Run: headless pygame with SDL's dummy video driver; simulated clock (each Clock.tick advances the game by its frame time, no real sleeping); random seed 0; keys injected as events and as key.get_pressed() state; no mouse input.
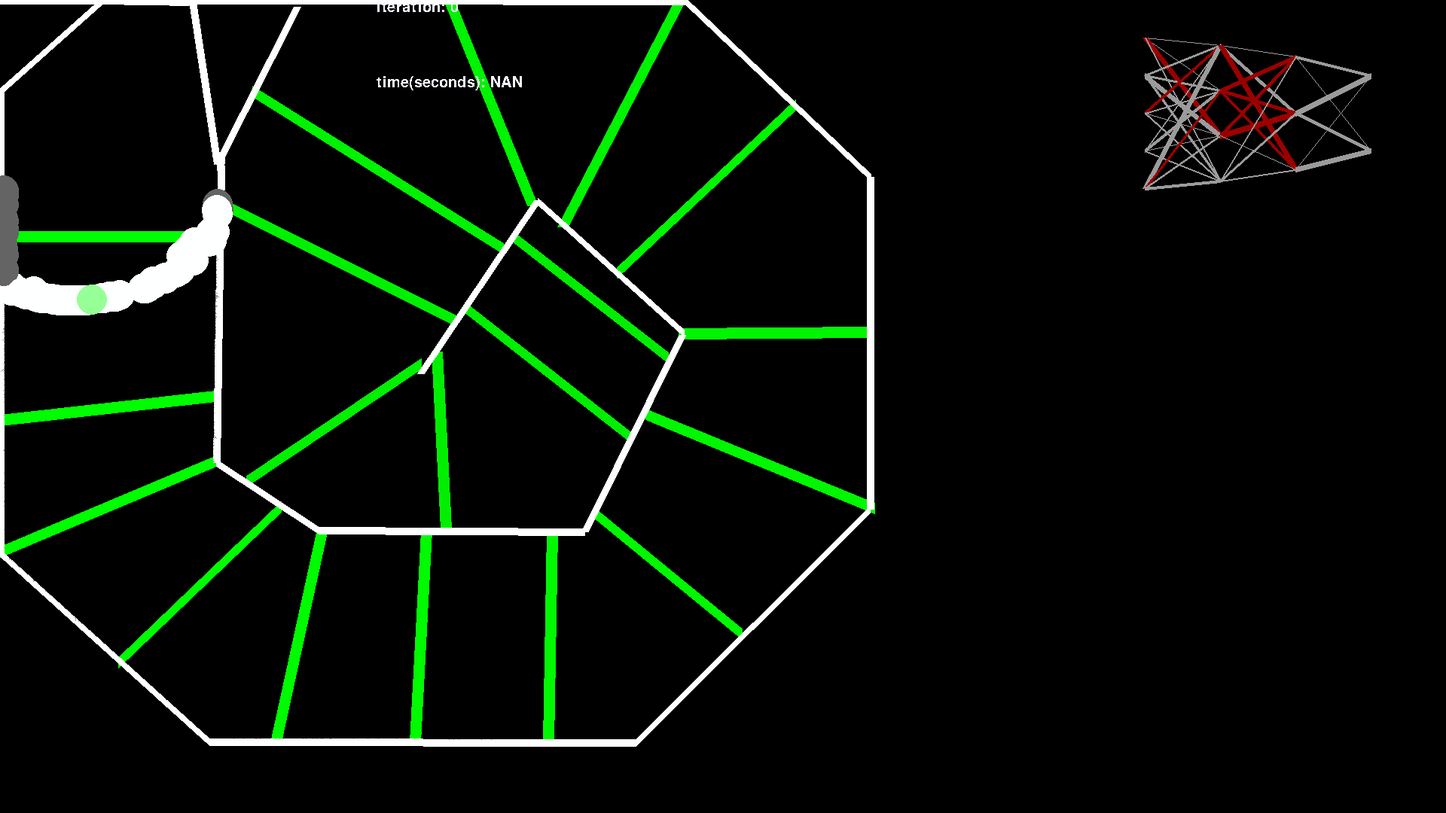
Frame 1 of 4 · flips 1–60 · no input
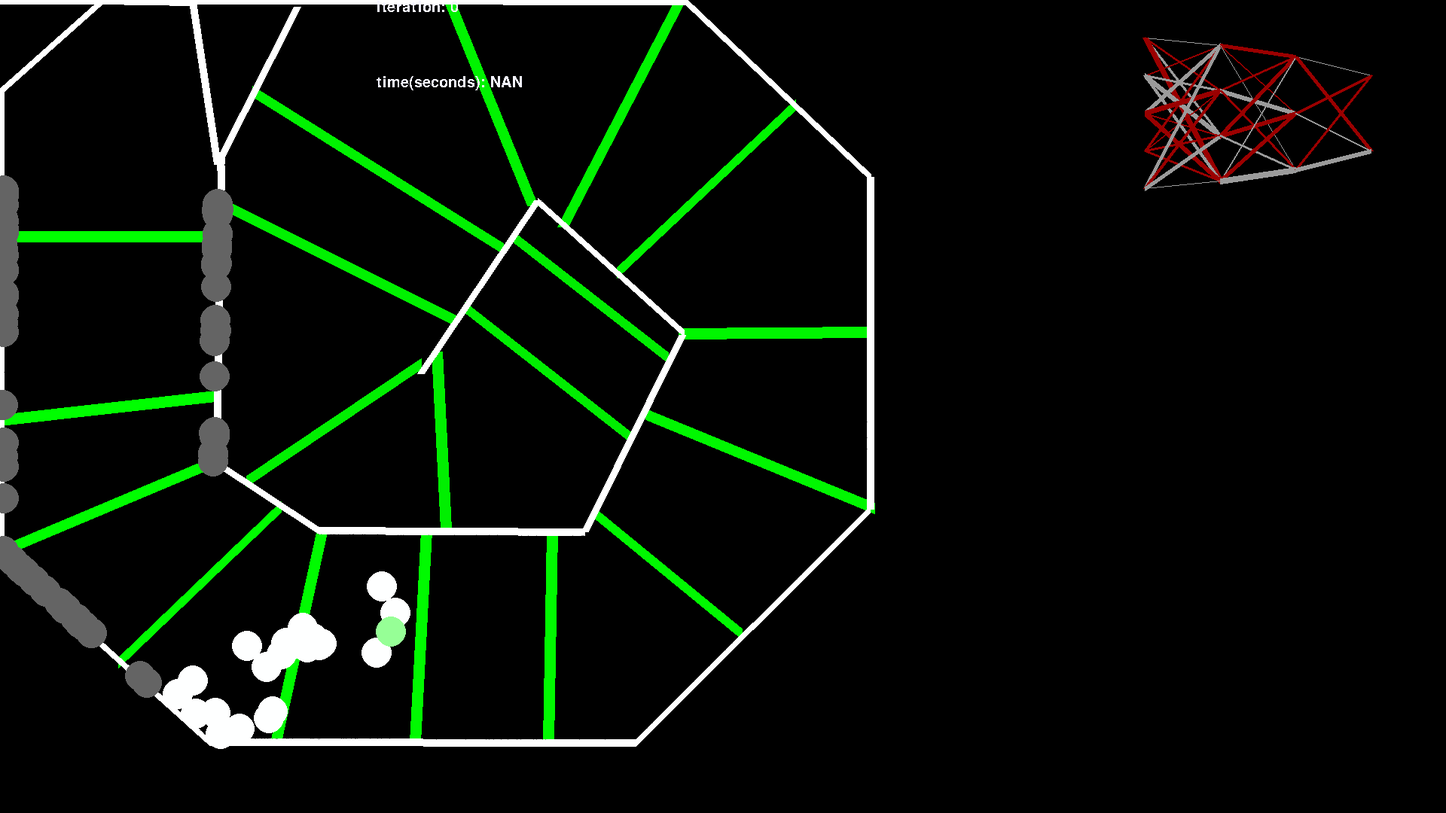
Frame 2 of 4 · flips 61–180 · tapped SPACE, RETURN · held RIGHT (→), D
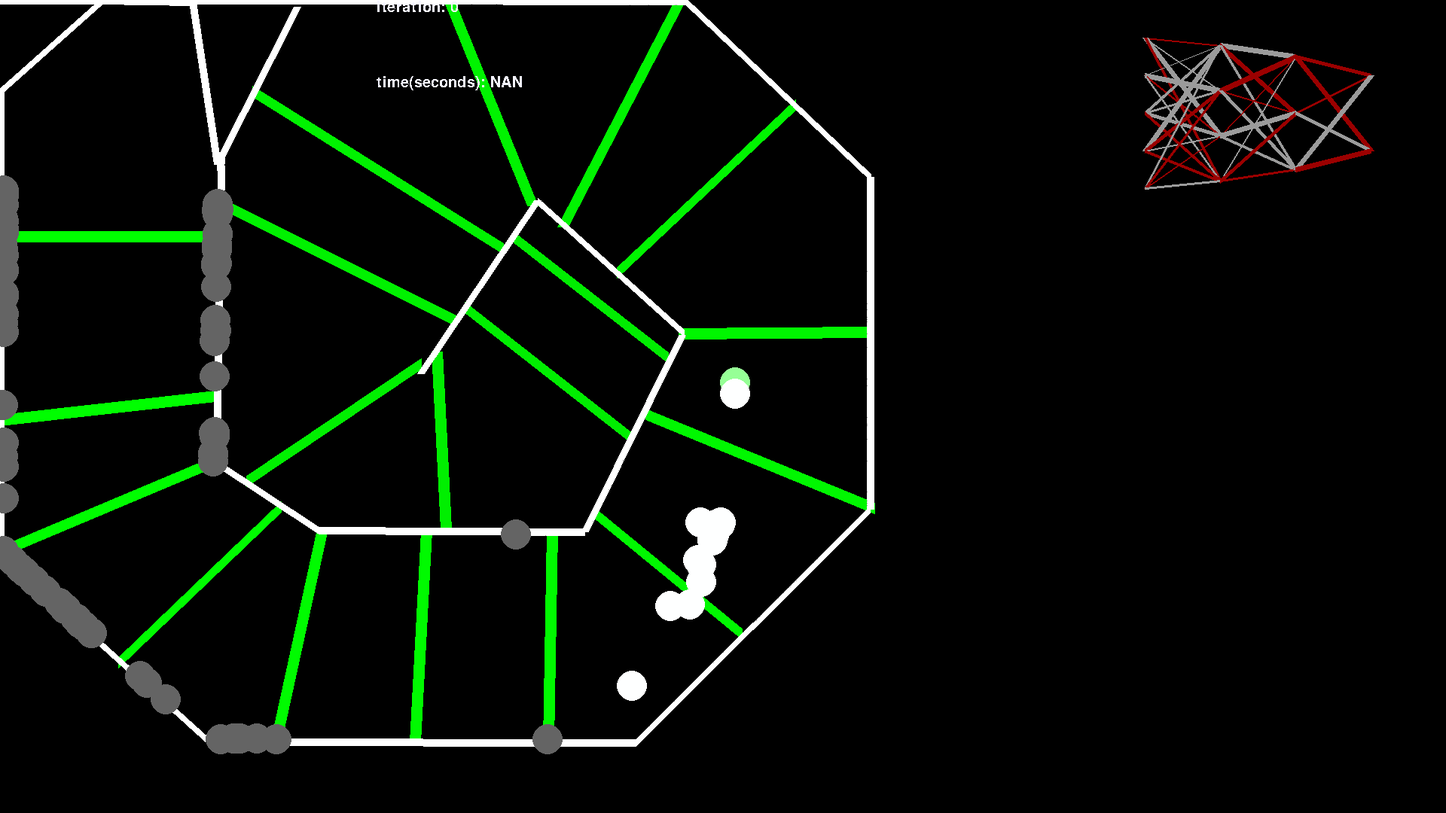
Frame 3 of 4 · flips 181–300 · held DOWN (↓), S
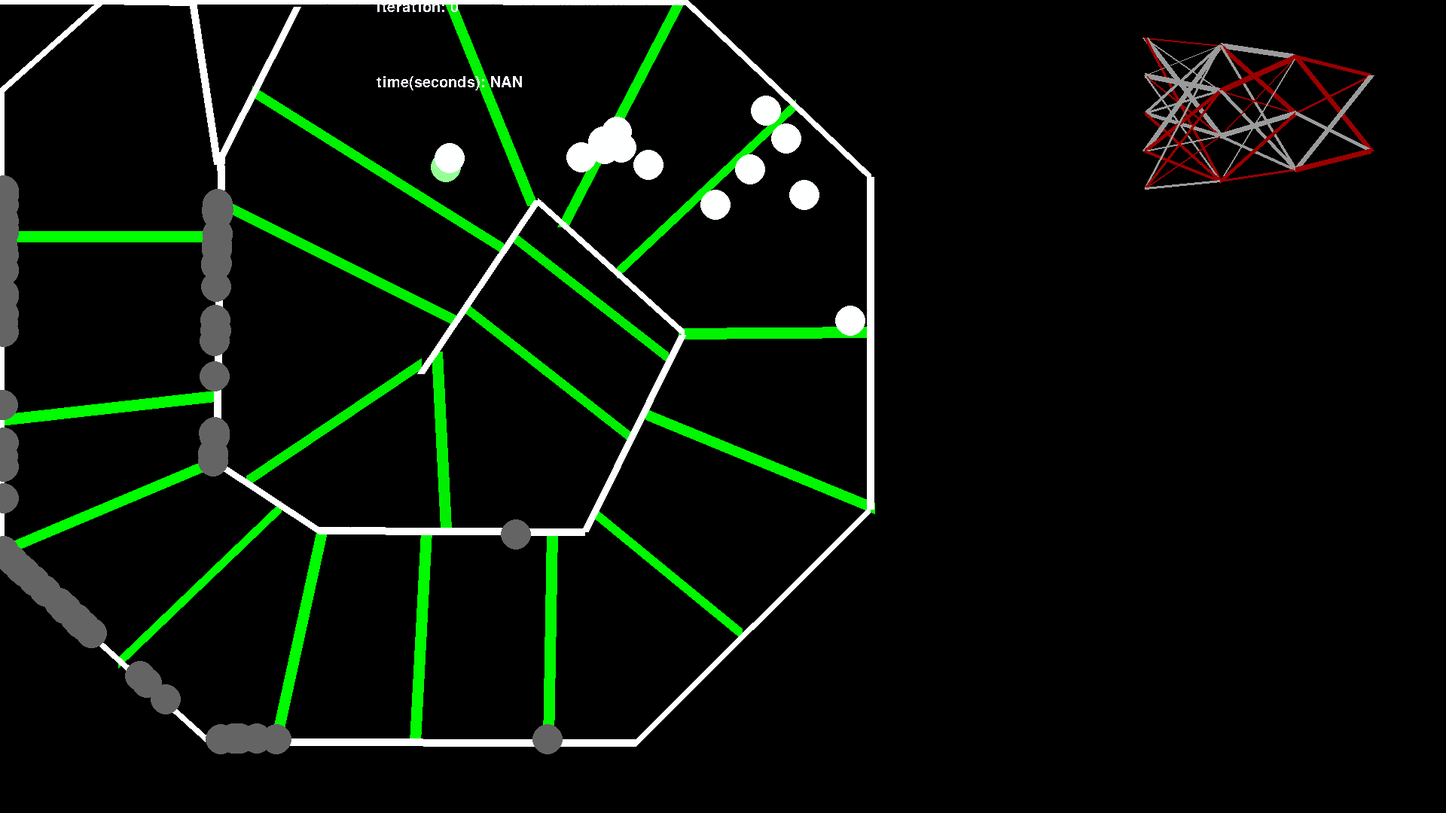
Frame 4 of 4 · flips 301–420 · held LEFT (←), A, UP (↑), W

The pygame program that drew these frames:

import random
import pygame
from pygame.locals import *
import math

pygame.init()
clock = pygame.time.Clock()
class MAP:
    def __init__(self,walles,checkpoints):
        self.walls = walles
        self.checkpoints = checkpoints

#--------------------------- non map constants --------------------------------------
#                              DO NOT CHANGE
MAPs = []
MAPs.append(MAP([((0, 0), (432, 0)), ((420, 0), (0, 0)), ((0, 0), (0, 0)), ((136, 0), (0, 121)), ((0, 121), (0, 734)), ((0, 734), (278, 985)), ((278, 985), (844, 986)), ((844, 986), (1155, 676)), ((1155, 676), (1155, 235)), ((1156, 235), (910, 1)), ((910, 1), (425, 0)), ((394, 9), (288, 218)), ((288, 218), (255, 2)), ((255, 2), (135, 0)), ((293, 220), (287, 614)), ((287, 614), (423, 704)), ((423, 704), (776, 706)), ((776, 706), (905, 445)), ((908, 442), (714, 267)), ((713, 266), (558, 496)), ((293, 208), (292, 226))]
,[((4, 314), (289, 314)), ((286, 526), (0, 558)), ((0, 733), (287, 612)), ((373, 673), (157, 880)), ((366, 986), (427, 707)), ((566, 705), (551, 985)), ((733, 706), (728, 984)), ((790, 682), (985, 842)), ((857, 550), (1161, 675)), ((901, 443), (1155, 441)), ((819, 362), (1056, 139)), ((747, 301), (902, 2)), ((707, 273), (596, 0)), ((668, 330), (335, 121)), ((606, 426), (293, 270)), ((559, 483), (327, 639)), ((580, 467), (592, 702)), ((617, 408), (839, 582)), ((887, 475), (682, 315))]
))
MAPs.append(MAP([((326, 325), (0, 334)), ((0, 0), (0, 334)), ((0, 0), (934, 0)), ((934, 0), (1306, 360)), ((1306, 360), (1324, 867)), ((1324, 867), (956, 1079)), ((0, 241), (80, 334)), ((47, 22), (7, 86)), ((45, 24), (71, 0)), ((12, 80), (0, 113)), ((44, 295), (151, 328)), ((0, 186), (25, 268)), ((321, 325), (843, 340)), ((843, 339), (975, 547)), ((975, 547), (950, 744)), ((951, 1079), (278, 1079)), ((276, 1079), (314, 323)), ((312, 439), (478, 333)), ((484, 1079), (284, 950)), ((950, 742), (784, 856)), ((784, 856), (499, 840)), ((499, 840), (519, 554)), ((519, 554), (722, 567)), ((590, 554), (637, 554))]
, [((315, 326), (329, 0)), ((588, 336), (601, 0)), ((780, 343), (806, 0)), ((847, 349), (1083, 118)), ((953, 509), (1329, 393)), ((968, 630), (1318, 672)), ((948, 740), (1184, 942)), ((840, 822), (952, 1079)), ((676, 853), (646, 1079)), ((504, 842), (352, 1079)), ((499, 770), (291, 743)), ((515, 628), (300, 572)), ((520, 558), (439, 351)), ((612, 550), (626, 331)), ((715, 559), (894, 419)), ((722, 567), (963, 688)), ((711, 569), (715, 852)), ((560, 559), (549, 844))]
))
MAPs.append(MAP([((0, 0), (1919, 0)), ((1919, 0), (1919, 1079)),
                ((1919, 1079), (82, 1079)), ((82, 1079), (0, 1079)), ((0, 1079), (1919, 1079)),
                 ((0, 1079), (0, 0)), ((208, 3), (204, 256)), ((204, 256), (267, 408)),
                 ((267, 408), (192, 549)), ((7, 329), (73, 411)), ((73, 411), (4, 506)),
                 ((191, 547), (260, 759)), ((3, 505), (71, 791)), ((71, 788), (196, 1073)),
                 ((262, 756), (343, 868)), ((345, 866), (486, 888)), ((611, 1079), (842, 1037)),
                 ((842, 1036), (973, 951)), ((973, 951), (1034, 861)), ((1034, 861), (1054, 718)),
                 ((1054, 718), (1013, 617)), ((1013, 617), (898, 544)), ((898, 544), (776, 521)),
                 ((484, 889), (730, 852)), ((730, 852), (793, 811)), ((793, 811), (802, 784)),
                 ((802, 784), (489, 885)), ((782, 518), (547, 662)), ((544, 664), (474, 653)),
                 ((474, 653), (424, 604)), ((424, 604), (442, 3)), ((539, 666), (545, 663)),
                 ((542, 659), (546, 659)), ((547, 660), (547, 660))],
                [((3, 264), (203, 254)), ((237, 326), (75, 408)), ((67, 425), (223, 490)),
                 ((24, 590), (196, 553)), ((66, 779), (261, 752)), ((157, 985), (342, 863))
                    , ((416, 879), (329, 1078)), ((508, 888), (535, 1079)), ((669, 862), (708, 1061)),
                 ((756, 838), (882, 1010)), ((797, 799), (1041, 818)), ((799, 782), (1030, 659)), ((784, 786),
                (897, 548)), ((772, 790), (747, 539)), ((674, 826), (610, 623)), ((536, 865), (534, 666)),
                 ((390, 870), (473, 653)), ((261, 759), (432, 611)), ((192, 556), (424, 569)), ((266, 406),
                (430, 418)), ((208, 254), (434, 266)), ((211, 28), (445, 43))])
)
MAPs.append(MAP([((0, 0), (256, 1)), ((0, 0), (0, 1079)), ((0, 1079), (1919, 1079)), ((1919, 1079), (1919, 0)), ((1919, 0), (0, 0)), ((1, 364), (172, 532)), ((172, 532), (604, 530)), ((226, 7), (220, 199)), ((222, 197), (609, 210)), ((609, 210), (1002, 524)), ((1002, 524), (1024, 1079)), ((602, 533), (624, 1079))]
,[((9, 198), (223, 195)), ((91, 459), (339, 201)), ((385, 201), (376, 534)), ((607, 211), (549, 530)), ((602, 548), (891, 431)), ((607, 636), (1008, 648)), ((607, 787), (1012, 777)), ((614, 909), (1025, 909)), ((625, 1059), (1026, 1058))]
))

wallit = 0
parents = None
TMER = 0
tmsec = 0
cars = []
it = 0 #generation of cars
my_font = pygame.font.SysFont('Comic Sans MS', 30)
king = [-1, 10000000]#compares to this first to find first in line
#------------------------------ MAP LAYOUT ------------------------------------------
#                             DO NOT CHANGE
walls = MAPs[wallit].walls
checkpoints = MAPs[wallit].checkpoints
SCREEN_HEIGHT = 1080
SCREEN_WIDTH = 1920
scrn = pygame.display.set_mode((SCREEN_WIDTH, SCREEN_HEIGHT))
pygame.display.set_caption("ai end")
lead_node_display_size = (500,300)
lead_node_display_location = (SCREEN_WIDTH-lead_node_display_size[0],SCREEN_HEIGHT)
#------------------------------- VARIABLES -------------------------------------------
#                                 CHANGE
laysize = [5, 4, 3, 2] #first digit should always be 5 last digit should always be two otherwise feel free to alter or add
tickspeed = False #boolean has frame cap [y/n] display of time fucks up if high tps or there is too many calculations to do per tick
tickpersecond = 10 #how many ticks can happen per second max
starting_gen = 100 #how many random cars to start with higher is slower but gives a much better starting point
evo_size = 40 #how many cars are spawned from the best car in the previous generation
turnmult = 0.015 #higher means sharper turns lower means smoother drives but cant turn well
genvariance = 0.8 #genetic diversity lower means small but constant gains
                  #while higher increases the chance for a car to overcome a turn which previous generations struggled with
start_weight_variablility = 8#dont worry bout this for now
data_x=500 #where the data is displayed


wall_width = 10#they should not be able to fuck off now but if they do increase this
#------------------------------------------------------------------------------------

def disline(pos1,pos2,width1):
    if width1 < 0:
        colour = (155,0,0)
    else:
        colour = (155,155,155)
    pygame.draw.line(scrn, colour, pos1, pos2,width=abs(width1)+1)

def display_beams(player_pos, player_angle, show=True):
    player_x = player_pos[0]
    player_y = player_pos[1]
    #if show:
    #    pygame.draw.line(scrn, (155, 155, 155),
    #                     (player_x, player_y),
    #                     (player_x + math.cos(player_angle + math.pi / 2) * 100,
    #                      player_y + math.sin(player_angle + math.pi / 2) * 100))
    XS = 0
    x = player_x
    y = player_y
    s1dis = 0
    while 1 < x < SCREEN_WIDTH - 1 and 1 < y < SCREEN_HEIGHT - 1:
        s1dis += 1
        x += -math.sin(player_angle)
        y += math.cos(player_angle)
        if scrn.get_at((int(x), int(y))) == (255, 255, 255) and show:
            pygame.draw.line(scrn, (155, 155, 155), (x - XS, y - XS), (x, y))
            pygame.draw.line(scrn, (155, 155, 155), (x + XS, y - XS), (x, y))
            pygame.draw.line(scrn, (155, 155, 155), (x + XS, y + XS), (x, y))
            pygame.draw.line(scrn, (155, 155, 155), (x - XS, y + XS), (x, y))
            break
    x = player_x
    y = player_y
    s2dis = 0
    while 1 < x < SCREEN_WIDTH - 1 and 1 < y < SCREEN_HEIGHT - 1:
        s2dis += 1
        x += -math.sin(player_angle + math.pi / 2)
        y += math.cos(player_angle + math.pi / 2)
        if scrn.get_at((int(x), int(y))) == (255, 255, 255) and show:
            pygame.draw.line(scrn, (155, 155, 155), (x - XS, y - XS), (x, y))
            pygame.draw.line(scrn, (155, 155, 155), (x + XS, y - XS), (x, y))
            pygame.draw.line(scrn, (155, 155, 155), (x + XS, y + XS), (x, y))
            pygame.draw.line(scrn, (155, 155, 155), (x - XS, y + XS), (x, y))
            break
    x = player_x
    y = player_y
    s3dis = 0
    while 0 < x < SCREEN_WIDTH - 1 and 0 < y < SCREEN_HEIGHT - 1:
        s3dis += 1
        x += -math.sin(player_angle - math.pi / 2)
        y += math.cos(player_angle - math.pi / 2)
        if scrn.get_at((int(x), int(y))) == (255, 255, 255) and show:
            pygame.draw.line(scrn, (155, 155, 155), (x - XS, y - XS), (x, y))
            pygame.draw.line(scrn, (155, 155, 155), (x + XS, y - XS), (x, y))
            pygame.draw.line(scrn, (155, 155, 155), (x + XS, y + XS), (x, y))
            pygame.draw.line(scrn, (155, 155, 155), (x - XS, y + XS), (x, y))
            break
    x = player_x
    y = player_y
    s4dis = 0
    while 0 < x < SCREEN_WIDTH - 1 and 0 < y < SCREEN_HEIGHT - 1:
        s4dis += 1
        x += -math.sin(player_angle - math.pi / 4)
        y += math.cos(player_angle - math.pi / 4)
        if scrn.get_at((int(x), int(y))) == (255, 255, 255) and show:
            pygame.draw.line(scrn, (155, 155, 155), (x - XS, y - XS), (x, y))
            pygame.draw.line(scrn, (155, 155, 155), (x + XS, y - XS), (x, y))
            pygame.draw.line(scrn, (155, 155, 155), (x + XS, y + XS), (x, y))
            pygame.draw.line(scrn, (155, 155, 155), (x - XS, y + XS), (x, y))
            break
    x = player_x
    y = player_y
    s5dis = 0
    while 0 < x < SCREEN_WIDTH - 1 and 0 < y < SCREEN_HEIGHT - 1:
        s5dis += 1
        x += -math.sin(player_angle + math.pi / 4)
        y += math.cos(player_angle + math.pi / 4)
        if scrn.get_at((int(x), int(y))) == (255, 255, 255) and show:
            pygame.draw.line(scrn, (155, 155, 155), (x - XS, y - XS), (x, y))
            pygame.draw.line(scrn, (155, 155, 155), (x + XS, y - XS), (x, y))
            pygame.draw.line(scrn, (155, 155, 155), (x + XS, y + XS), (x, y))
            pygame.draw.line(scrn, (155, 155, 155), (x - XS, y + XS), (x, y))
            break
    txtlist = [s1dis, s2dis, s3dis, s4dis, s5dis]
    return txtlist


def sigmoid(x):
    return (1 / (1 + (math.e ** (-x))) - 0.5) * 2


def sigmoids(x):
    return (1 / (1 + (math.e ** (-(x / 1000)))) - 0.5) * 2


def discir(x, y, d=False, p=False):
    if d == False and p == True:
        pygame.draw.circle(scrn, (150, 255, 150), (x, y), 20)
    elif not d:
        pygame.draw.circle(scrn, (254, 255, 255), (x, y), 20)
    else:
        if p:
            pygame.draw.circle(scrn, (100, 175, 100), (x, y), 20)
        else:
            pygame.draw.circle(scrn, (100, 100, 100), (x, y), 20)


class end_node:
    def __init__(self):
        self.value = 0


class basic_node:
    def __init__(self, nextlay):
        self.weights = {}
        for i in range(len(nextlay)):
            self.weights[nextlay[i]] = random.uniform(a=-start_weight_variablility, b=start_weight_variablility)
        self.value = 0


class child_node:
    def __init__(self, nextlay, parent_node):
        self.weights = {}
        self.value = 0
        baseweight = list(parent_node.weights.values())
        for i in range(len(nextlay)):
            self.weights[nextlay[i]] = baseweight[i] * random.uniform(1-(genvariance/2), 1+(genvariance/2))


class bcar:
    def __init__(self, parent):
        self.pos = [100, 100]
        self.angle = math.pi * 2
        self.alive = True
        self.chp = 0
        self.front = False
        self.layers = []
        l2 = []
        tl = []
        for i in range(laysize[-1]):
            tl.append(end_node())
        l2.append(tl)

        for i in range(1, len(laysize)):
            tl = []
            for j in range(laysize[-(i + 1)]):
                tl.append(child_node(l2[i - 1], parent.layers[-i - 1][j]))
                pass
            l2.append(tl)

        for i in range(len(l2)):
            self.layers.append(l2[-(i + 1)])

    def next_move(self, show=False):
        if not self.alive:
            display_beams(self.pos, self.angle, show)

            return
        else:
            tla = display_beams(self.pos, self.angle, show)
            for i in range(len(self.layers[0])):
                self.layers[0][i].value = sigmoids(tla[i])
            for i in range(1, len(self.layers)):
                for j in self.layers[i]:
                    j.value = 0

            for i in range(1, len(self.layers)):
                for j in range(len(self.layers[i])):
                    for k in self.layers[i - 1]:
                        self.layers[i][j].value += k.value * k.weights[self.layers[i][j]]  # layer[1][0]

                    self.layers[i][j].value = sigmoid(self.layers[i][j].value)
            turn = (self.layers[-1][1].value - self.layers[-1][0].value) * turnmult

            m = True
            for i in range(5):
                if scrn.get_at(
                        (
                                int(self.pos[0] + -math.sin(self.angle) * i),
                                int(self.pos[1] + math.cos(self.angle) * i))) == (
                        255, 255, 255):
                    m = False
                    self.pos[0] += -math.sin(self.angle) * (i - 1)
                    self.pos[1] += math.cos(self.angle) * (i - 1)
                    break
            if m:
                self.pos[0] += -math.sin(self.angle) * 5
                self.pos[1] += math.cos(self.angle) * 5

            self.angle += turn


class car:
    def __init__(self):
        self.pos = [100, 100]
        self.angle = math.pi * 2
        self.alive = True
        self.chp = 0
        self.front = False
        if parents is None:
            self.layers = []
            l2 = []
            tl = []
            for i in range(laysize[-1]):
                tl.append(end_node())
            l2.append(tl)
            for i in range(len(laysize) - 1):
                tl = []
                for j in range(laysize[-(i + 2)]):
                    tl.append(basic_node(l2[i]))
                    pass
                l2.append(tl)

            for i in range(len(l2)):
                self.layers.append(l2[-(i + 1)])

    def next_move(self, show=False):
        if not self.alive:
            display_beams(self.pos, self.angle, show)

            return
        else:
            tla = display_beams(self.pos, self.angle, show)
            for i in range(len(self.layers[0])):
                self.layers[0][i].value = sigmoids(tla[i])
            for i in range(1, len(self.layers)):
                for j in self.layers[i]:
                    j.value = 0

            for i in range(1, len(self.layers)):
                for j in range(len(self.layers[i])):
                    for k in self.layers[i - 1]:
                        self.layers[i][j].value += k.value * k.weights[self.layers[i][j]]

                    self.layers[i][j].value = sigmoid(self.layers[i][j].value)
            turn = (self.layers[-1][1].value - self.layers[-1][0].value) * turnmult

            m = True
            for i in range(5):
                if scrn.get_at(
                        (
                                int(self.pos[0] + -math.sin(self.angle) * i),
                                int(self.pos[1] + math.cos(self.angle) * i))) == (
                        255, 255, 255):
                    m = False
                    self.pos[0] += -math.sin(self.angle) * (i - 1)
                    self.pos[1] += math.cos(self.angle) * (i - 1)
                    break
            if m:
                self.pos[0] += -math.sin(self.angle) * 5
                self.pos[1] += math.cos(self.angle) * 5

            self.angle += turn


for i in range(starting_gen):
    cars.append(car())
pygame.font.init()

n = True
while n:
    for event in pygame.event.get():
        if event.type == QUIT:
            n = False
    scrn.fill((0, 0, 0))

    p = 0
    for i in checkpoints:
        pygame.draw.line(scrn, (0, 255 - p, 0), i[0], i[1], width=15)
        p += 1

    for i in walls:
        pygame.draw.line(scrn, (255, 255, 255), i[0], i[1], wall_width)
    m = True
    tbd = []
    for i in range(len(cars)):
        if scrn.get_at((int(cars[i].pos[0]), int(cars[i].pos[1]))) == (255, 255, 255):
            cars[i].alive = False
        if scrn.get_at((int(cars[i].pos[0]), int(cars[i].pos[1]))) == (0, 255 - cars[i].chp, 0):
            cars[i].chp += 1
            if cars[i].chp == p:
                m=False
                print(f"the map was solved in {it} generations by car{i}")
                wallit += 1
                if wallit == len(MAPs):
                    n = False
                    break
                walls = MAPs[wallit].walls
                checkpoints = MAPs[wallit].checkpoints
                for i in cars:
                    i.chp = 0
                break
        if cars[i].alive:
            cars[i].next_move(True)
            # discir(cars[i].pos[0], cars[i].pos[1])
    if not n:
        print("all maps solved")
        break
    tk = cars[0]
    king = [-1, 10000000]
    for i in range(len(cars)):
        cars[i].front = False
        dckp = [(checkpoints[cars[i].chp][0][0] + checkpoints[cars[i].chp][1][0]) / 2,
                (checkpoints[cars[i].chp][0][1] + checkpoints[cars[i].chp][1][1]) / 2]
        if (cars[i].chp > king[0]                                               #is further then cur lead
                or ((cars[i].chp == king[0])                                    #if its on the same checkpoint as lead
                and ((cars[i].pos[0] - dckp[0]) ** 2 + (cars[i].pos[1] - dckp[1]) ** 2) < king[1])): #distance to chp
            king = [cars[i].chp, (cars[i].pos[0] - dckp[0]) ** 2 + (cars[i].pos[1] - dckp[1]) ** 2]
            tk = cars[i]
    tk.front = True
    for i in range(len(cars)):
        if not cars[i].alive:

            discir(cars[i].pos[0], cars[i].pos[1], d=True, p=cars[i].front)
        else:

            discir(cars[i].pos[0], cars[i].pos[1], p=cars[i].front)
    if not m:
        cars = []
        tk.pos = [100, 100]
        tk.angle = math.pi * 2
        tk.alive = True
        tk.chp = 0
        tk.front = False
        it += 1
        cars.append(tk)
        for i in range(evo_size):
            cars.append(bcar(tk))  # Next gen tk = KING
        cars.append(car())
        continue
    for i in range(len(cars)):
        pass

    cc = True
    for i in range(len(cars)):
        if cars[i].alive:
            cc = False
            break
    if cc:
        cars = []
        tk.pos = [100, 100]
        tk.angle = math.pi * 2
        tk.alive = True
        tk.chp = 0
        tk.front = False
        it += 1
        cars.append(tk)
        for i in range(evo_size):
            cars.append(bcar(tk))  # Next gen tk = KING
        cars.append(car())
    text_surface = my_font.render(f"iteration: {it}", False, (244, 244, 255))
    scrn.blit(text_surface, (data_x, 0))
    if tickspeed:
        text_surface = my_font.render(f"time(seconds): {tmsec}", False, (244, 244, 255))
        scrn.blit(text_surface, (data_x, 100))
    else:
        text_surface = my_font.render(f"time(seconds): NAN", False, (244, 244, 255))
        scrn.blit(text_surface, (data_x, 100))
    for i in range(len(tk.layers) - 1):

        for j in range(len(tk.layers[i])):  # start pos
            startpos = (
            ((lead_node_display_size[0] / (len(tk.layers) + 1)) * (i + 1))+SCREEN_WIDTH-lead_node_display_size[0], (lead_node_display_size[1] / (len(tk.layers[i]) + 1)) * (j + 1))
            for k in range(len(tk.layers[i + 1])):  # end pos
                endpos = (lead_node_display_size[0] / (len(tk.layers) + 1)) * (i + 2)+SCREEN_WIDTH-lead_node_display_size[0], lead_node_display_size[1] / (len(tk.layers[i + 1]) + 1) * (
                            k + 1)
                w2 = tk.layers[i][j].weights[tk.layers[i + 1][k]]

                disline(startpos, endpos, int(w2))
    pygame.display.flip()
    TMER += 1
    if TMER == tickpersecond:
        TMER = 0
        tmsec += 1
    if tickspeed:
        clock.tick(tickpersecond)
